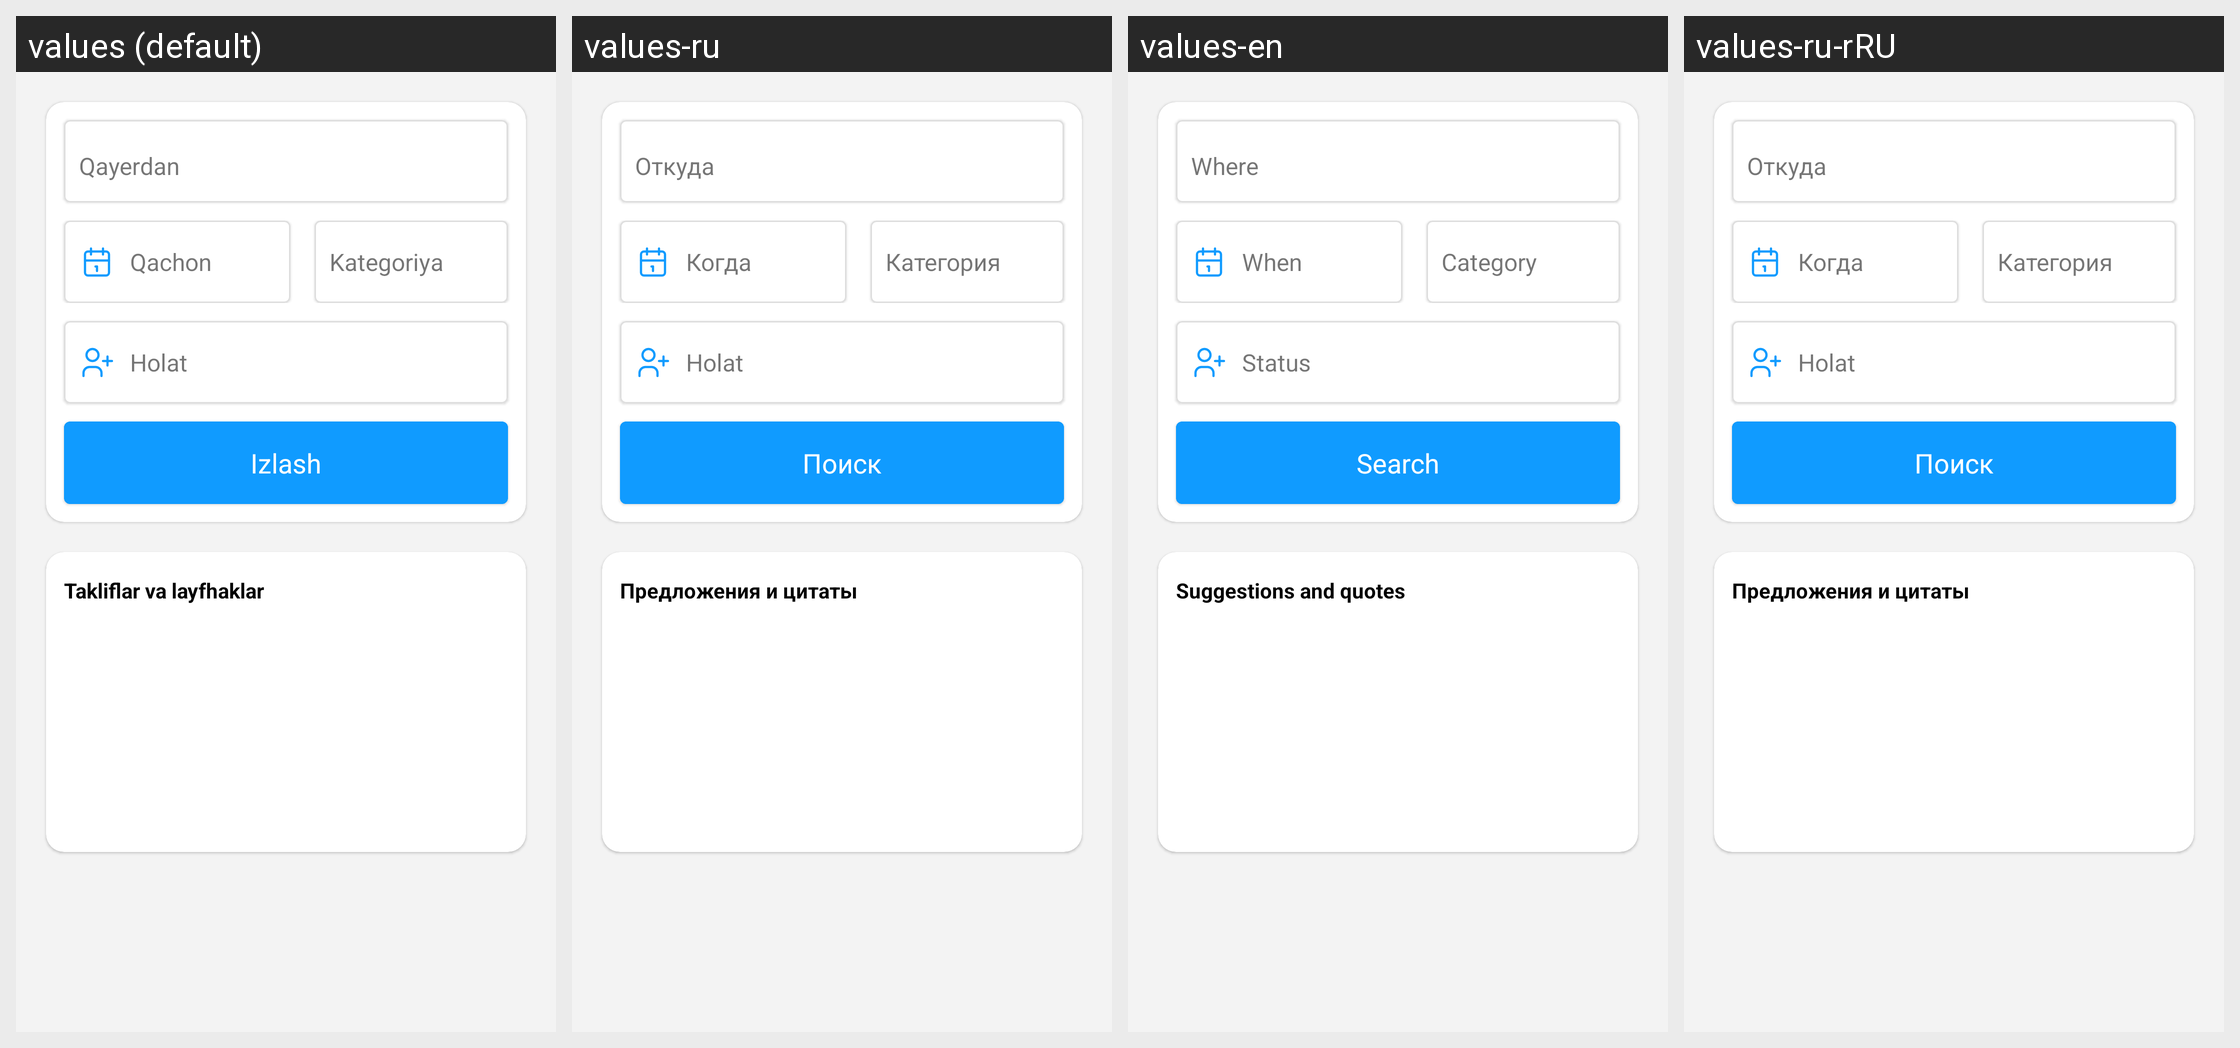

For this localized Android screen grid, give each drawn string resource with its value in every locale shown.
Android screen res/layout/fragment_tur_paket_qidirsh.xml rendered under 4 locales, left to right: values (default), values-ru, values-en, values-ru-rRU. Device: Nexus 5 (rendered at 1080×1920; each locale shown at half size, 540×960, under a caption strip naming it); theme Theme.EKengash.
Strings drawn on this screen, with the default value and each locale's value (text and hints the layout hard-codes, and strings that could not be matched under every locale, appear in the picture but are not listed):

qayerdan
  values: Qayerdan
  values-ru: Откуда
  values-en: Where
  values-ru-rRU: Откуда  [from values-ru]

qachon
  values: Qachon
  values-ru: Когда
  values-en: When
  values-ru-rRU: Когда  [from values-ru]

kategoriya
  values: Kategoriya
  values-ru: Категория
  values-en: Category
  values-ru-rRU: Категория  [from values-ru]

holat
  values: Holat
  values-ru: Holat
  values-en: Status
  values-ru-rRU: Holat  [from values-ru]

izlash
  values: Izlash
  values-ru: Поиск
  values-en: Search
  values-ru-rRU: Поиск  [from values-ru]

takliflar_va_layfhaklar
  values: Takliflar va layfhaklar
  values-ru: Предложения и цитаты
  values-en: Suggestions and quotes
  values-ru-rRU: Предложения и цитаты  [from values-ru]
